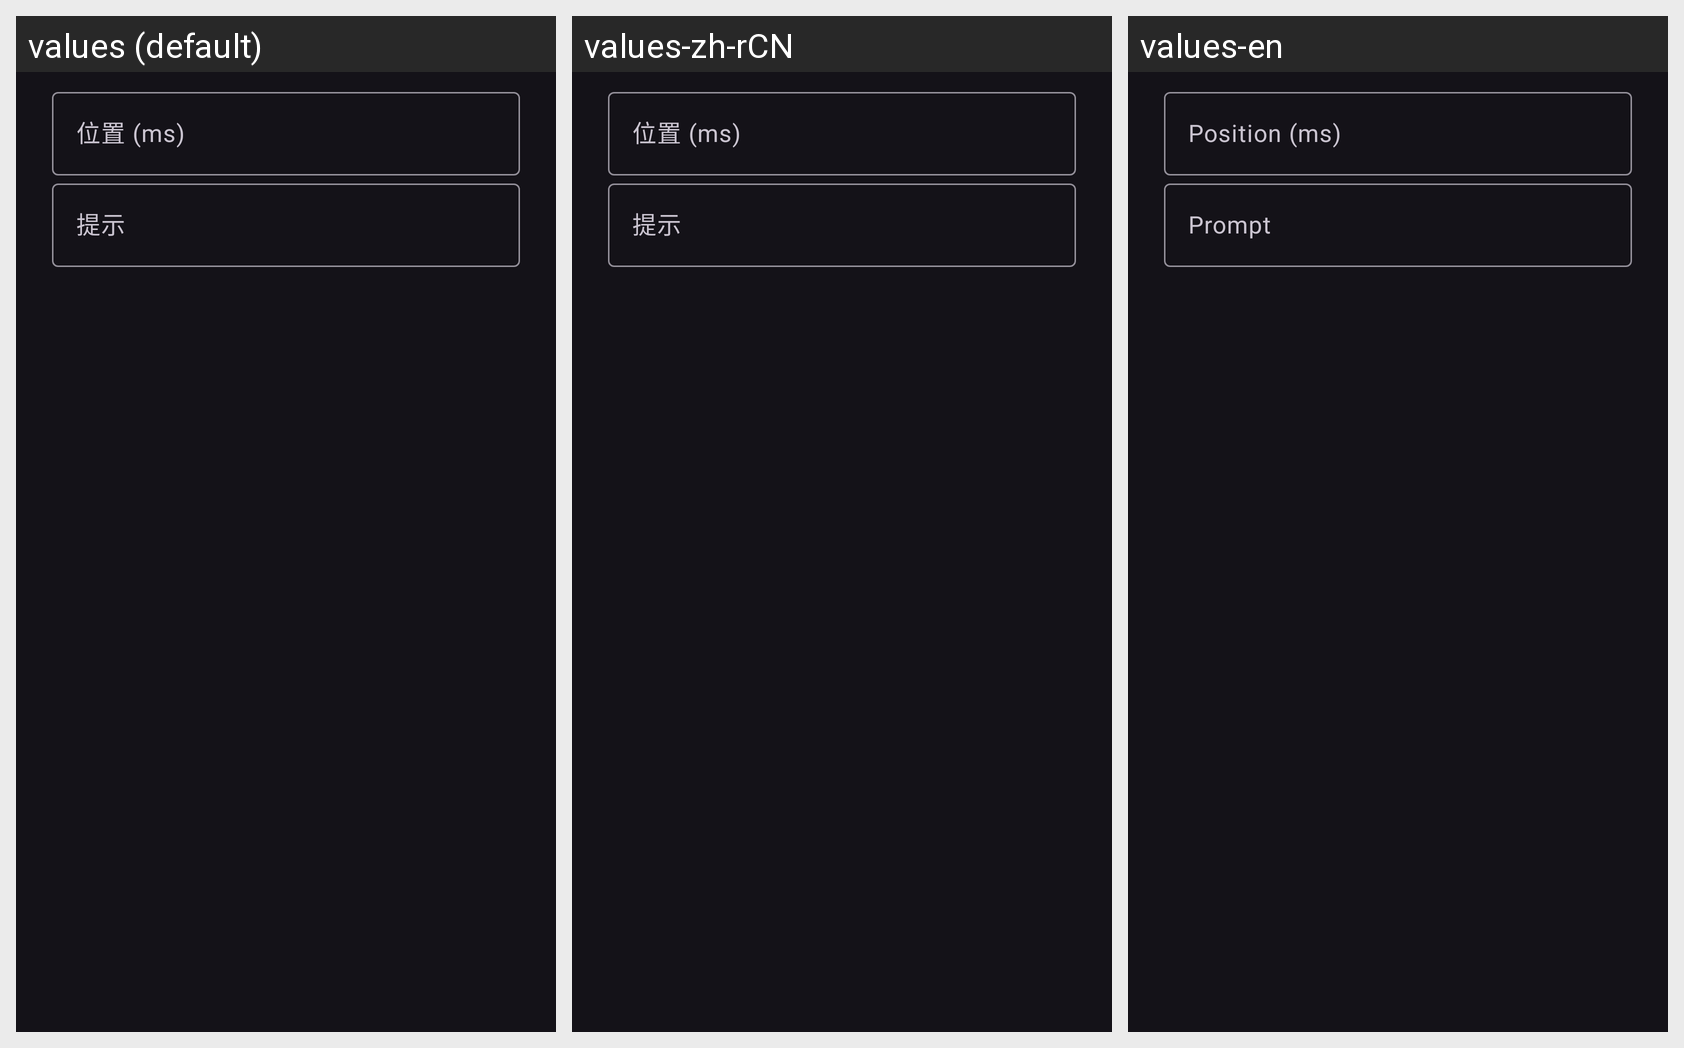

Strings drawn on this Android screen and how each of the app's shown locales translates them:
Android screen res/layout/dialog_modify_h_keyframe.xml rendered under 3 locales, left to right: values (default), values-zh-rCN, values-en. Device: Nexus 5 (rendered at 1080×1920; each locale shown at half size, 540×960, under a caption strip naming it); theme Theme.Hanime1.
Strings drawn on this screen, with the default value and each locale's value (text and hints the layout hard-codes, and strings that could not be matched under every locale, appear in the picture but are not listed):

position_ms
  values: 位置 (ms)
  values-zh-rCN: 位置 (ms)
  values-en: Position (ms)

prompt
  values: 提示
  values-zh-rCN: 提示
  values-en: Prompt
